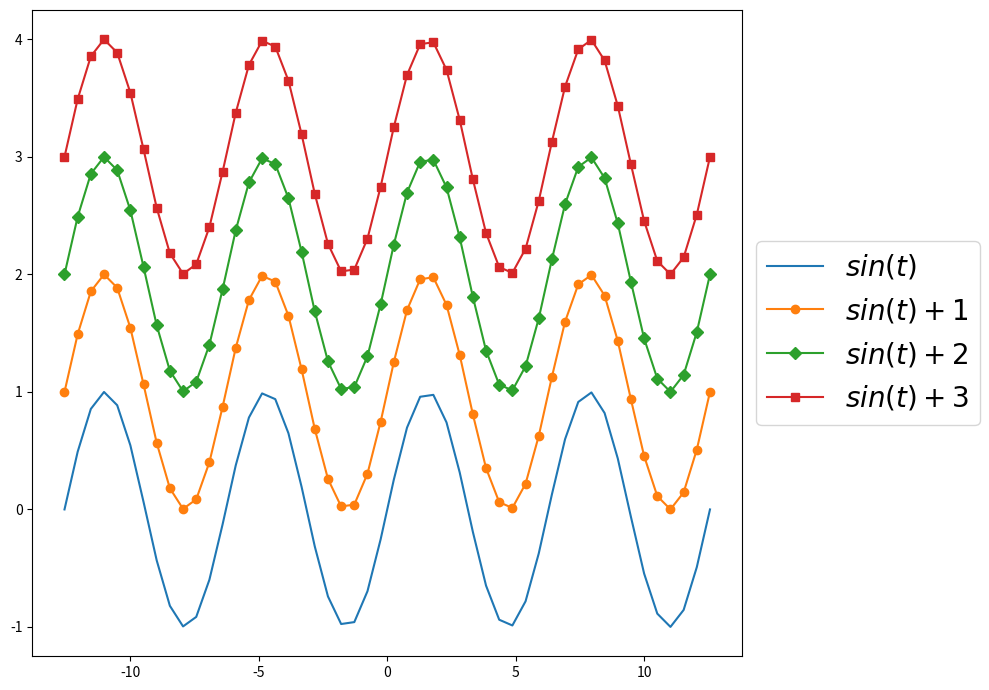

Write Python code to recreate this figure.
# Line Marker와 Legend 추가하가
# Legend에도 Marker가 표시된다.

import matplotlib.pyplot as plt
from matplotlib.figure import Figure
from matplotlib.axes import Axes
import numpy as np


PI = np.pi
t = np.linspace(-4 * PI, 4 * PI, 50)
sin = np.sin(t)

fig: Figure
ax: Axes
fig, ax = plt.subplots(figsize=(10, 7))

ax.plot(t, sin, label='$sin(t)$')

ax.plot(t, sin + 1,
        marker='o', label='$sin(t) + 1$')

ax.plot(t, sin + 2,
        marker='D', label='$sin(t) + 2$')

ax.plot(t, sin + 3,
        marker='s', label='$sin(t) + 3$')

ax.legend(loc='center left',
          bbox_to_anchor=(1, 0.5),
          fontsize=20)

fig.tight_layout()
fig.show()
